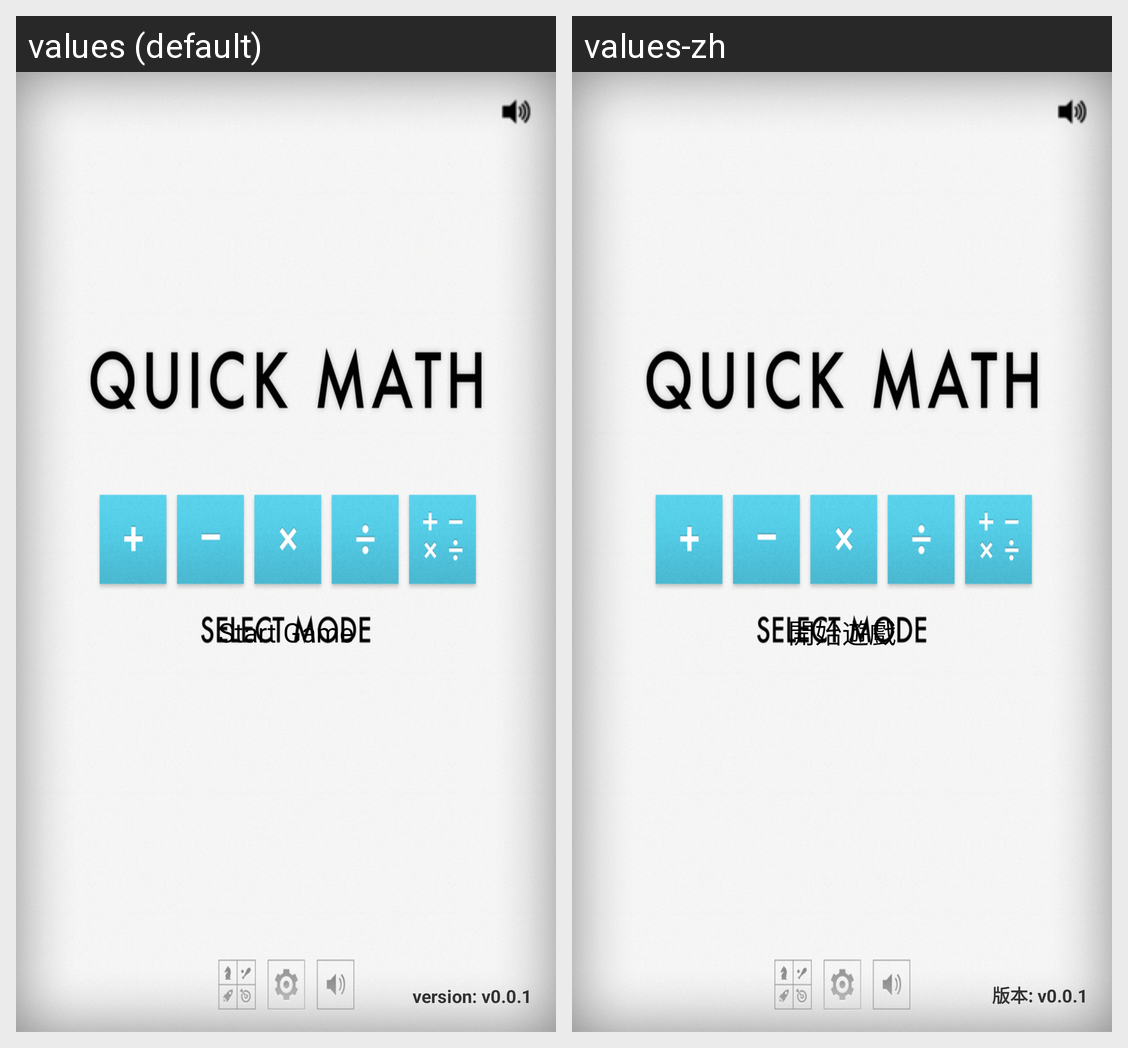

Here is an Android app screen in its default locale and in the app's own translations. Write out the translated-string differences for the strings that appear on this screen.
Android screen res/layout/activity_main.xml rendered under 2 locales, left to right: values (default), values-zh. Device: Nexus 5 (rendered at 1080×1920; each locale shown at half size, 540×960, under a caption strip naming it); theme AppTheme.
Strings drawn on this screen, with the default value and each locale's value (text and hints the layout hard-codes, and strings that could not be matched under every locale, appear in the picture but are not listed):

start_game
  values: Start Game
  values-zh: 開始遊戲

version
  values: version: v0.0.1
  values-zh: 版本: v0.0.1
